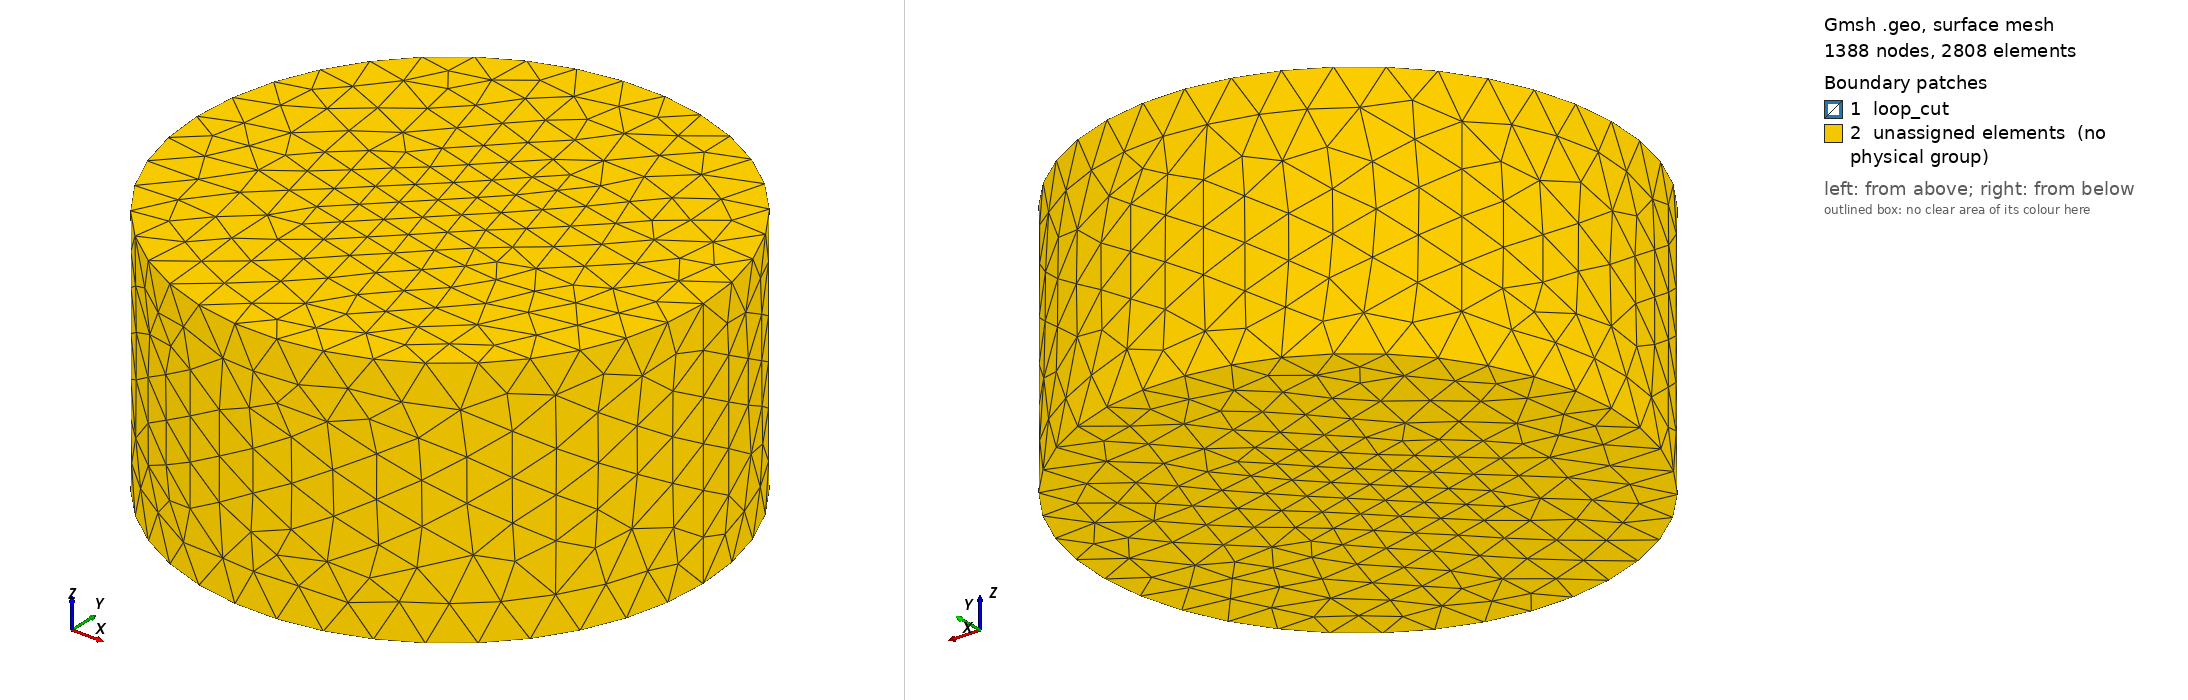

Gmsh geometry script, surface-meshed: 1388 nodes, 2808 surface elements. Boundary patches (legend numbers): 1 loop_cut, 2 unassigned elements (no physical group). Left view from above one corner, right view from below the opposite corner. Legend entries are the model's physical surfaces; 'unassigned elements' are surfaces in no physical group. The drawing asked Gmsh for element sizes between 1% and 20% of the model's largest extent; the script's own settings can give other sizes.

=== loop_big.geo (drawn) ===
// ---------------------------------------------------------------------------
// 05_Loop_1A_50Hz -- a conducting RING driven by an internal 1 A current source.
//
//     gmsh loop.geo -3 -o loop.msh
//
// WHY THIS CASE EXISTS
//
// Cases 01-04 are all a straight rod: simply connected, and the tree-cotree
// gauge has nothing hard to do. A closed ring is MULTIPLY CONNECTED, which is
// where the gauge is actually tested -- the cotree has to span the loop, and a
// current circulates with no terminal on any outer boundary to attach an
// electrode to. A ring can only be driven by CUTTING it.
//
// GEOMETRY. Loop radius R = 6.5 mm, wire radius a = 0.8 mm, copper, inside a
// cylinder of air 30 mm in radius and 30 mm tall, the ring at mid height.
//
// Those dimensions are not arbitrary. They come from two PUBLISHED closed forms
// solved simultaneously against a reference impedance measured for this
// geometry:
//
//     R_dc = 2 pi R / (sigma A)
//     L    = mu0 R [ ln(8R/a) - 2 + 1/4 ]      round wire, uniform current
//
// The 1/4 is the internal inductance of a round wire, mu0/(8 pi) per unit
// length, which applies while a << delta -- true here, a/delta = 0.086 at
// 50 Hz. R = 6.5 mm with a = 0.8 mm reproduces the reference R to 1.3 % and L
// to 0.27 %, and agrees independently with the dimensions measured off the
// reference model's own scale bar: centreline diameter 1.23 cm, tube 1.4-2.0 mm.
//
// THE REFERENCE WAS RUN AT 100 Hz, NOT 50. That was not stated anywhere; it
// falls out of the same two equations. Im(Z)/omega is 19.75 nH at 100 Hz and
// 39.50 nH at 50 Hz, and no geometry consistent with the reported R gives
// 39.50 nH -- the closed form gives 19.74 nH, matching the 100 Hz reading to
// 0.05 %. It does not matter for what this case checks: a/delta is 0.086 at
// 50 Hz and 0.121 at 100 Hz, so there is no skin effect either way and R and L
// are frequency independent between them.
//
// ---------------------------------------------------------------------------
// HOW THE CUT IS MADE, which is the whole difficulty.
//
// A port surface needs a tet on each side, so the cut cannot be a surface drawn
// inside a volume -- it has to BE the interface between two volumes. So the
// ring is revolved in TWO HALVES from one cross-section, and the two copies of
// that cross-section, at theta = 0 and theta = pi, become real interior faces
// with tets on both sides. The one at theta = 0 is tagged `loop_cut`.
//
// NOTE IT NEEDS TWO CUTS. A ring cut in one place is still one connected
// volume: the current can go round the other way. Only cutting at both theta=0
// and theta=pi gives two half-rings.
//
// WHY THE CROSS-SECTION IS A POLYGON AND NOT A CIRCLE. Partly the reason every
// other conductor in this project is polygonal -- planar lateral faces mean
// every surface triangle on them has a normal in the plane, so dPhi/dn = 0
// holds exactly. But here it is also the only thing that MESHES. An OCC
// `Torus` carrying an internal cut and fragmented against the air fails with
// "Invalid boundary mesh (overlapping facets)": a curved torus face ends up
// overlapping itself. That was tried eight ways -- partial tori welded with
// Coherence, cuts by oversized discs, by exact-size discs, by thin boxes, cuts
// moved off the parametric seam, the seam rotated away from the cuts, the air
// fragmented before and after the cut -- and every one of them failed the same
// way. Revolving a polygon has none of that trouble.
// ---------------------------------------------------------------------------

SetFactory("OpenCASCADE");

R  = 6.5;     // loop radius, mm -- centreline of the tube
a  = 0.8;     // tube circumradius, mm
M  = 20;      // sides of the tube cross-section
Rd = 60.0;    // air cylinder radius, mm -- 2x, to test the boundary effect on L
Hd = 60.0;    // air cylinder height, mm

// Mesh sizes. lc_ring has to resolve a cross-section 1.6 mm across, so 0.25 mm
// gives about 20 elements around the tube and 6 across it.
//
// AND IT IS TIED TO M BY THE FACET RULE. The facet is 2a sin(pi/M) = 0.250 mm
// at M = 20, matched to lc_ring. A volume size well ABOVE the facet width makes
// slivers -- that is what killed the N = 96 experiment in case 02 -- so M and
// lc_ring move together.
lc_ring = 0.25;
lc_far  = 10.00;
d_far   = 40.0;

// --- the tube cross-section, in the x-z plane centred at (R, 0, 0) ----------
For i In {0 : M-1}
  th = 2*Pi*i/M;
  Point(100+i) = {R + a*Cos(th), 0, a*Sin(th)};
EndFor
For i In {0 : M-2}
  Line(100+i) = {100+i, 101+i};
EndFor
Line(100+M-1) = {100+M-1, 100};
Curve Loop(1) = {100 : 100+M-1};
Plane Surface(1) = {1};

// --- revolve it both ways, so the two cross-sections are shared faces -------
half_pos() = Extrude { {0,0,1}, {0,0,0},  Pi } { Surface{1}; };
half_neg() = Extrude { {0,0,1}, {0,0,0}, -Pi } { Surface{1}; };
// Extrude returns [top surface, volume, lateral faces...]; entry 1 is the volume.
vp = half_pos(1);
vn = half_neg(1);

// --- the air, welded to the ring --------------------------------------------
Cylinder(500) = {0, 0, -Hd/2, 0, 0, Hd, Rd};
BooleanFragments{ Volume{vp, vn, 500}; Delete; }{}

// --- find the pieces again --------------------------------------------------
// The boolean renumbers everything, so the volumes are identified by WHERE THEY
// ARE. `In BoundingBox` returns only entities lying entirely inside the box,
// which separates the halves cleanly: the theta in [0,pi] half reaches y = -a
// at worst, never y = -(R+a), so a box stopping just below -a excludes the
// other half.
eps = 1e-6;
ring_pos() = Volume In BoundingBox{ -(R+a)-eps, -a-eps,     -a-eps,
                                     (R+a)+eps,  (R+a)+eps,  a+eps };
ring_neg() = Volume In BoundingBox{ -(R+a)-eps, -(R+a)-eps, -a-eps,
                                     (R+a)+eps,  a+eps,      a+eps };
all_vol()  = Volume "*";

If (#ring_pos() != 1 || #ring_neg() != 1)
  Error("expected one volume per ring half, got %g and %g",
        #ring_pos(), #ring_neg());
EndIf

air() = {};
For i In {0 : #all_vol()-1}
  v = all_vol(i);
  If (v != ring_pos(0) && v != ring_neg(0))
    air() += v;
  EndIf
EndFor

// The cut: the cross-section at theta = 0, the y = 0 plane on the +x side. The
// other shared cross-section is at theta = pi, on the -x side, so a box around
// +x picks out one and only one.
cut() = Surface In BoundingBox{ R-a-eps, -eps, -a-eps,
                                R+a+eps,  eps,  a+eps };
If (#cut() != 1)
  Error("expected exactly one cut surface at theta = 0, got %g", #cut());
EndIf

Physical Volume("ring", 1) = { ring_pos(0), ring_neg(0) };
Physical Volume("air", 2)  = air();
Physical Surface("loop_cut", 20) = cut();

// The outer boundary needs no tag: it is found from the topology -- a face with
// one adjacent tet -- which is what `outer = flux_tangential` uses.

// --- sizing -----------------------------------------------------------------
// Graded off the ring's own surface. There is no unsigned-distance trap to
// avoid here, unlike the straight-rod cases: the ring is a thin tube, so
// "distance from its surface" is small everywhere inside it and the field
// cannot coarsen an interior that is only 1.6 mm across.
ring_surf() = Boundary{ Volume{ ring_pos(0), ring_neg(0) }; };

Field[1] = Distance;
Field[1].SurfacesList = { ring_surf() };
Field[1].Sampling = 200;

Field[2] = Threshold;
Field[2].InField = 1;
Field[2].SizeMin = lc_ring;
Field[2].SizeMax = lc_far;
Field[2].DistMin = a;        // hold the fine size one tube radius out
Field[2].DistMax = d_far;

Background Field = 2;

Mesh.MeshSizeExtendFromBoundary = 0;
Mesh.MeshSizeFromPoints = 0;
Mesh.MeshSizeFromCurvature = 0;

Mesh.Algorithm3D = 1;          // Delaunay, which respects a background field well
Mesh.Optimize = 1;
Mesh.OptimizeNetgen = 1;       // element SHAPE at fixed size
Mesh.MshFileVersion = 4.1;
